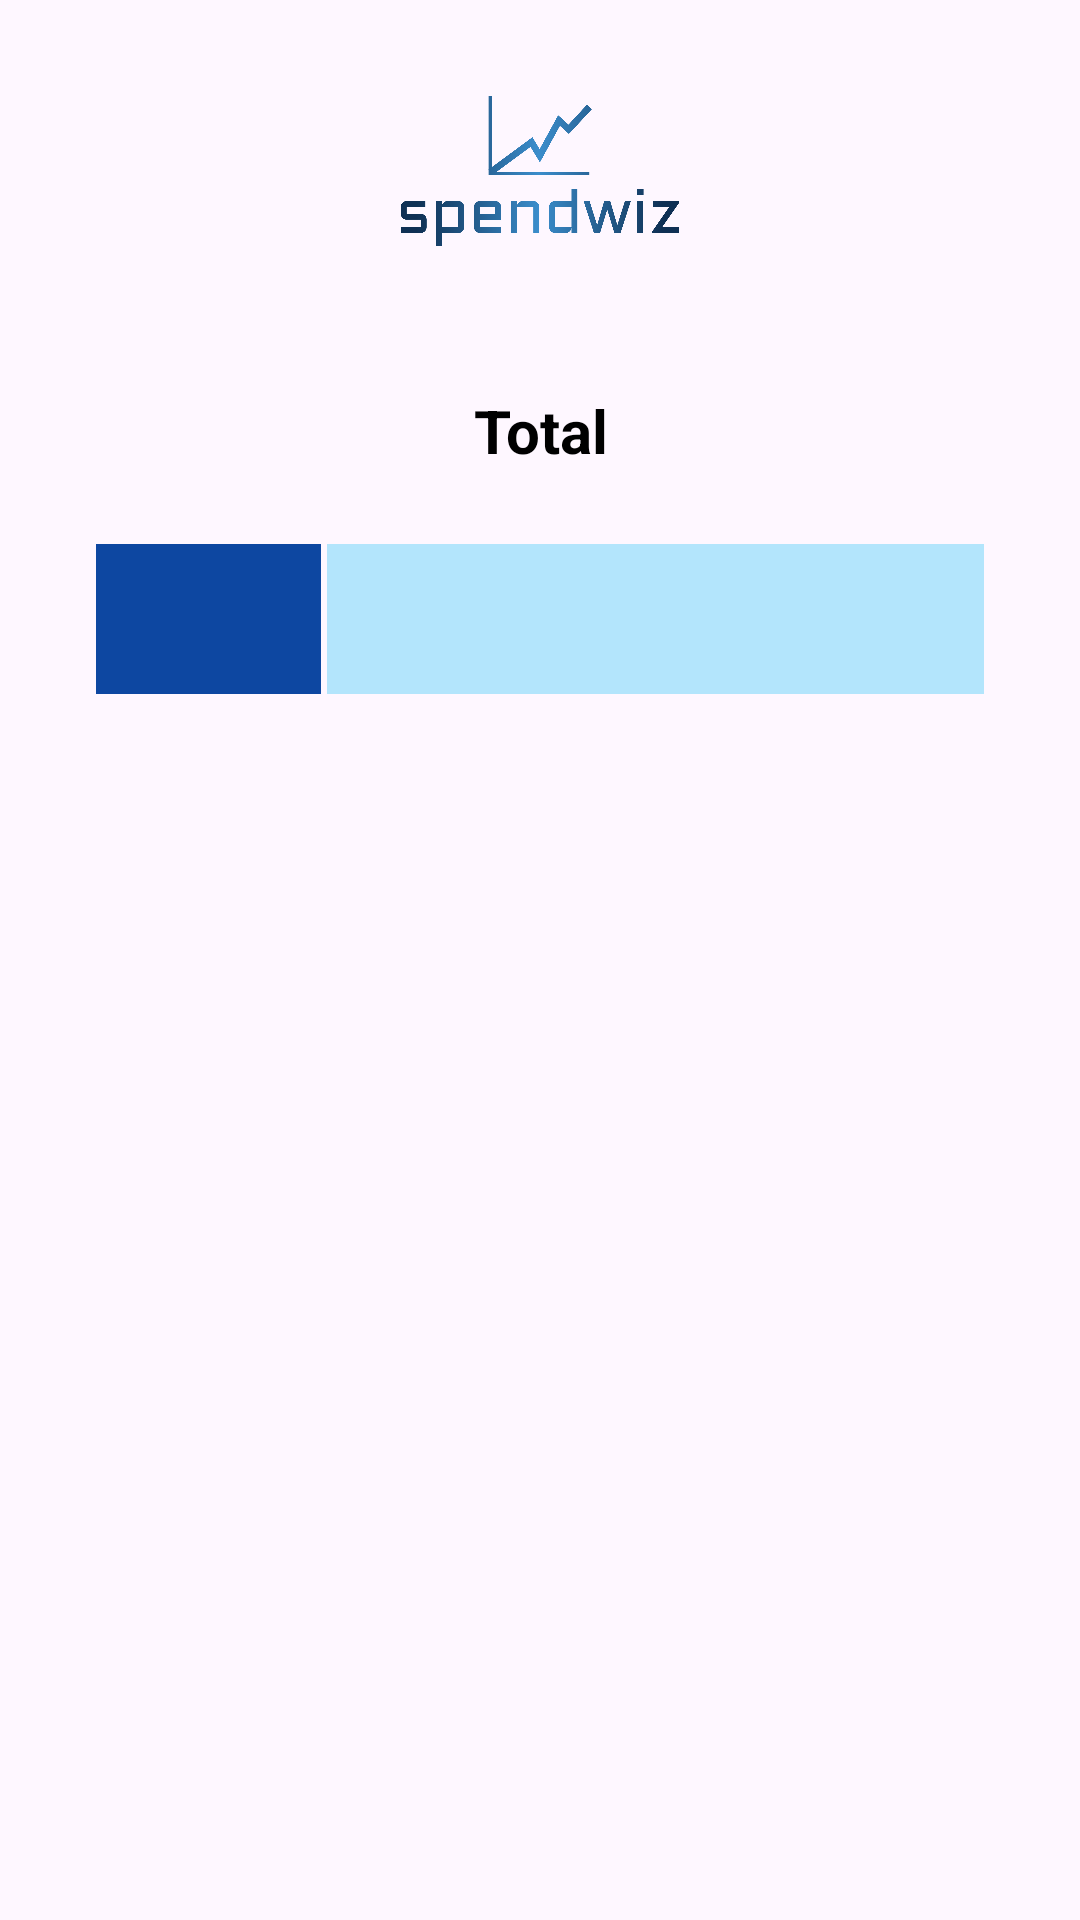

Write the Android layout XML for this screen, with the resource values it uses.
<!-- AndroidManifest.xml: application theme Theme.LiorZaltaFinalProject -->
<!-- res/layout/activity_overview.xml -->
<?xml version="1.0" encoding="utf-8"?>
<androidx.appcompat.widget.LinearLayoutCompat
    xmlns:android="http://schemas.android.com/apk/res/android"
    xmlns:app="http://schemas.android.com/apk/res-auto"
    xmlns:tools="http://schemas.android.com/tools"
    android:layout_width="match_parent"
    android:layout_height="match_parent"
    android:orientation="vertical"
    tools:context=".OverviewActivity">

    <com.google.android.material.imageview.ShapeableImageView
        android:layout_width="match_parent"
        android:layout_height="50dp"
        android:layout_margin="32dp"
        android:scaleType="fitCenter"
        app:srcCompat="@drawable/logo_no_background"
        />

    <com.google.android.material.textview.MaterialTextView
        android:layout_width="match_parent"
        android:layout_height="wrap_content"
        android:layout_marginHorizontal="32dp"
        android:layout_marginTop="16dp"
        android:textAlignment="center"
        android:text="Total"
        android:layout_alignParentStart="true"
        android:layout_centerVertical="true"
        android:textStyle="bold"
        android:textColor="@color/black"
        android:textSize="20sp"/>

    <RelativeLayout
        android:layout_width="match_parent"
        android:layout_height="wrap_content"
        android:layout_marginHorizontal="32dp">

        <com.google.android.material.textview.MaterialTextView
            android:id="@+id/overview_LBL_actual"
            android:layout_width="wrap_content"
            android:layout_height="wrap_content"
            tools:text="Actual: $15000"
            android:layout_alignParentStart="true"
            android:layout_centerVertical="true"
            android:textColor="@color/black"
            android:textSize="18sp"/>

        <com.google.android.material.textview.MaterialTextView
            android:id="@+id/overview_LBL_budget"
            android:layout_width="wrap_content"
            android:layout_height="wrap_content"
            tools:text="Budget: $5000"
            android:layout_alignParentEnd="true"
            android:layout_centerVertical="true"
            android:textColor="@color/black"
            android:textSize="18sp"/>
    </RelativeLayout>

    <RelativeLayout
        android:layout_width="match_parent"
        android:layout_height="wrap_content"
        android:layout_marginHorizontal="32dp"
        android:layout_marginBottom="16dp">

        <View
            android:id="@+id/overview_VIEW_actual"
            android:layout_width="75sp"
            android:layout_height="50dp"
            android:layout_marginEnd="1dp"
            android:background="@color/blue_900"/>

        <View
            android:id="@+id/overview_VIEW_budget"
            android:layout_width="400dp"
            android:layout_height="50dp"
            android:layout_marginStart="1dp"
            android:background="@color/lightblue_100"
            android:layout_toEndOf="@+id/overview_VIEW_actual"/>
    </RelativeLayout>

    <FrameLayout
        android:id="@+id/overview_FRAME_progress"
        android:layout_width="match_parent"
        android:layout_height="450dp"
        android:layout_marginVertical="16dp"/>

    <com.google.android.material.button.MaterialButton
        android:id="@+id/overview_BTN_back"
        android:layout_width="match_parent"
        android:layout_height="wrap_content"
        android:layout_marginHorizontal="32dp"
        android:layout_marginVertical="16dp"
        android:backgroundTint="@color/blue_900"
        android:fontFamily="@font/roboto"
        android:gravity="center"
        android:text="Back"
        android:textSize="20sp"
        android:textStyle="bold"
        app:cornerRadius="8dp"
        android:layout_below="@+id/all_transactions_FRAME_transactions"/>
</androidx.appcompat.widget.LinearLayoutCompat>
<!-- resources referenced by this layout -->
<resources>
  <color name="black">#FF000000</color>
  <color name="blue_900">#0D47A1</color>
  <color name="lightblue_100">#B3E5FC</color>
  <!-- drawable logo_no_background: png bitmap (drawable, 48312 bytes) -->
  <style name="Theme.LiorZaltaFinalProject" parent="Base.Theme.LiorZaltaFinalProject" />
  <style name="Base.Theme.LiorZaltaFinalProject" parent="Theme.Material3.DayNight.NoActionBar">
          
          
      </style>
</resources>
